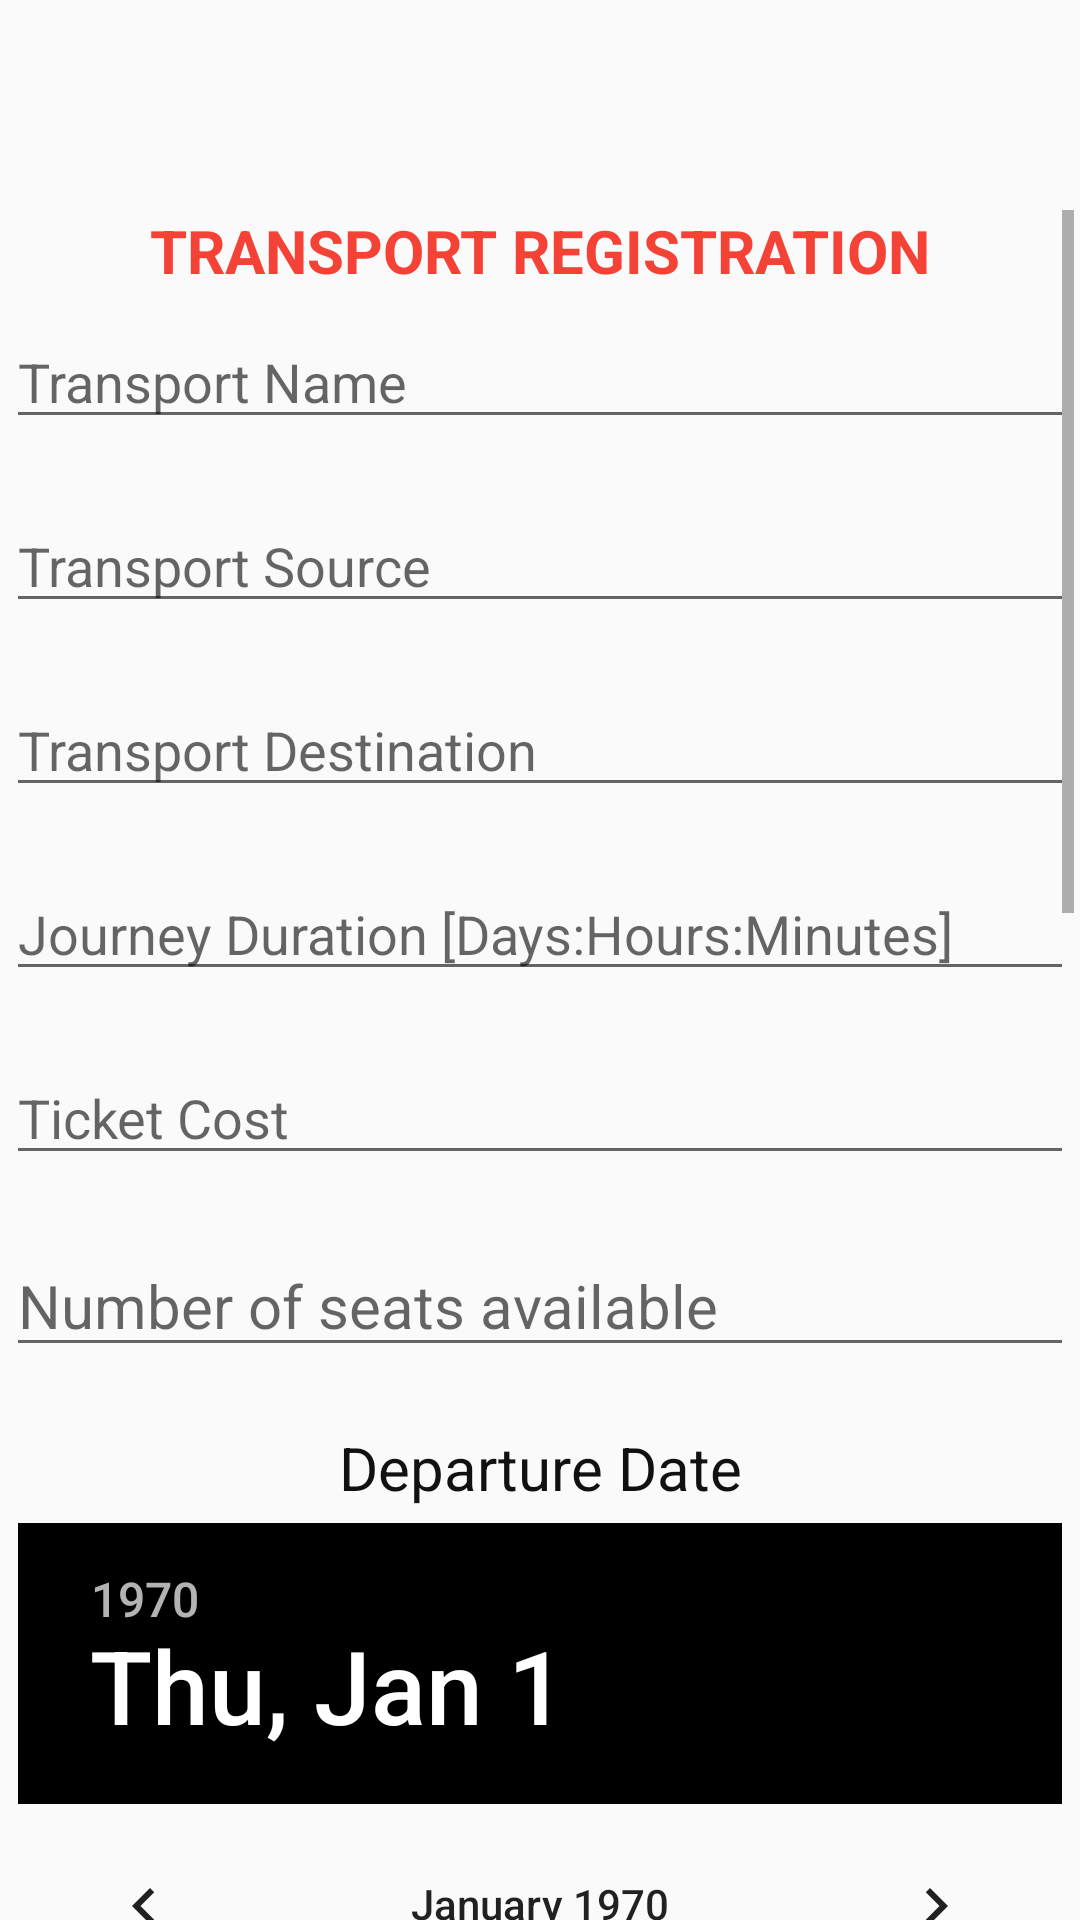

Reconstruct the res/layout file that produces this screen, plus the resources it refers to.
<!-- AndroidManifest.xml: application theme AppTheme -->
<!-- res/layout/fragment_post_transport.xml -->
<FrameLayout xmlns:android="http://schemas.android.com/apk/res/android"
    xmlns:app="http://schemas.android.com/apk/res-auto"
    xmlns:tools="http://schemas.android.com/tools"
    android:layout_width="match_parent"
    android:layout_height="match_parent"
    tools:context=".Company_Tab_Layout.PostTransport"
    android:layout_marginTop="40dp">

    <ScrollView
        android:layout_width="match_parent"
        android:layout_height="match_parent"
        android:layout_alignParentLeft="true"
        android:layout_alignParentStart="true"
        android:layout_alignParentTop="true"
        android:layout_marginLeft="2dp"
        android:layout_marginRight="2dp"
        android:layout_marginTop="70dp">

        <RelativeLayout
            android:layout_width="match_parent"
            android:layout_height="wrap_content"
            android:orientation="vertical">

            <TextView
                android:id="@+id/textView3"
                android:layout_width="wrap_content"
                android:layout_height="wrap_content"
                android:layout_alignParentTop="true"
                android:layout_centerHorizontal="true"
                android:text="Transport Registration"
                android:textAllCaps="true"
                android:textColor="#F44336"
                android:textSize="20sp"
                android:textStyle="bold" />

            <EditText
                android:id="@+id/etTName"
                android:layout_width="wrap_content"
                android:layout_height="wrap_content"
                android:layout_alignParentEnd="true"
                android:layout_alignParentLeft="true"
                android:layout_alignParentRight="true"
                android:layout_alignParentStart="true"
                android:layout_alignParentTop="true"
                android:layout_marginTop="35dp"
                android:ems="10"
                android:hint="Transport Name"
                android:inputType="textPersonName" />

            <EditText
                android:id="@+id/etTSource"
                android:layout_width="wrap_content"
                android:layout_height="wrap_content"
                android:layout_alignParentEnd="true"
                android:layout_alignParentLeft="true"
                android:layout_alignParentRight="true"
                android:layout_alignParentStart="true"
                android:layout_below="@+id/etTName"
                android:layout_marginTop="20dp"
                android:ems="10"
                android:hint="Transport Source"
                android:inputType="textPersonName" />

            <EditText
                android:id="@+id/etTDestination"
                android:layout_width="wrap_content"
                android:layout_height="wrap_content"
                android:layout_alignParentEnd="true"
                android:layout_alignParentLeft="true"
                android:layout_alignParentRight="true"
                android:layout_alignParentStart="true"
                android:layout_below="@+id/etTSource"
                android:layout_marginTop="20dp"
                android:ems="10"
                android:hint="Transport Destination" />

            <EditText
                android:id="@+id/Time"
                android:layout_width="wrap_content"
                android:layout_height="wrap_content"
                android:layout_alignParentEnd="true"
                android:layout_alignParentLeft="true"
                android:layout_alignParentRight="true"
                android:layout_alignParentStart="true"
                android:layout_below="@+id/etTDestination"
                android:layout_marginTop="20dp"
                android:ems="10"
                android:hint="Journey Duration [Days:Hours:Minutes]"
                android:inputType="time" />

            <EditText
                android:id="@+id/Cost"
                android:layout_width="wrap_content"
                android:layout_height="wrap_content"
                android:layout_alignParentEnd="true"
                android:layout_alignParentLeft="true"
                android:layout_alignParentRight="true"
                android:layout_alignParentStart="true"
                android:layout_below="@+id/Time"
                android:layout_marginTop="20dp"
                android:ems="10"
                android:hint="Ticket Cost"
                android:inputType="number" />

            <TextView
                android:id="@+id/DDate"
                android:layout_width="wrap_content"
                android:layout_height="wrap_content"
                android:layout_alignParentEnd="true"
                android:layout_alignParentLeft="true"
                android:layout_alignParentStart="true"
                android:layout_below="@+id/Seats"
                android:layout_marginBottom="5dp"
                android:layout_marginTop="20dp"
                android:ems="10"
                android:gravity="center"
                android:text="Departure Date"
                android:textColor="#111111"
                android:textSize="20dp" />

            <DatePicker
                android:id="@+id/datepicker"
                android:layout_width="wrap_content"
                android:layout_height="wrap_content"
                android:layout_below="@+id/DDate"
                android:layout_centerInParent="true"
                android:endYear="2100"
                android:startYear="2018"></DatePicker>

            <TextView
                android:id="@+id/DTime"
                android:layout_width="wrap_content"
                android:layout_height="wrap_content"
                android:layout_alignParentEnd="true"
                android:layout_alignParentLeft="true"
                android:layout_alignParentStart="true"
                android:layout_below="@+id/datepicker"
                android:layout_marginBottom="5dp"
                android:layout_marginTop="20dp"
                android:ems="10"
                android:gravity="center"
                android:inputType="time"
                android:text="Departure Time"
                android:textColor="#111111"
                android:textSize="20dp" />

            <TimePicker
                android:id="@+id/activity_main_timepicker"
                android:layout_width="wrap_content"
                android:layout_height="wrap_content"
                android:layout_below="@+id/DTime"
                android:layout_marginLeft="14dip"
                android:layout_marginRight="16dip"
                android:focusable="true"
                android:focusableInTouchMode="true"
                android:paddingBottom="5dp" />

            <EditText
                android:id="@+id/Seats"
                android:layout_width="wrap_content"
                android:layout_height="wrap_content"
                android:layout_alignParentEnd="true"
                android:layout_alignParentLeft="true"
                android:layout_alignParentStart="true"
                android:layout_below="@+id/Cost"
                android:hint="Number of seats available"
                android:inputType="number"
                android:layout_marginTop="20dp"
                android:textSize="20sp" />

            <Button
                android:id="@+id/bTRegister"
                android:layout_width="wrap_content"
                android:layout_height="wrap_content"
                android:layout_below="@+id/activity_main_timepicker"
                android:layout_centerHorizontal="true"
                android:layout_marginBottom="5dp"
                android:layout_marginTop="20dp"
                android:background="#EF5350"
                android:text="Register" />

        </RelativeLayout>

    </ScrollView>

</FrameLayout>
<!-- resources referenced by this layout -->
<resources>
  <style name="AppTheme" parent="Theme.AppCompat.Light.DarkActionBar">
          
          <item name="colorPrimary">@color/colorPrimary</item>
          <item name="colorPrimaryDark">@color/colorPrimaryDark</item>
          <item name="colorAccent">@color/colorAccent</item>
      </style>
  <color name="colorPrimary">#3F51B5</color>
  <color name="colorPrimaryDark">#303F9F</color>
  <color name="colorAccent">#000000</color>
</resources>
